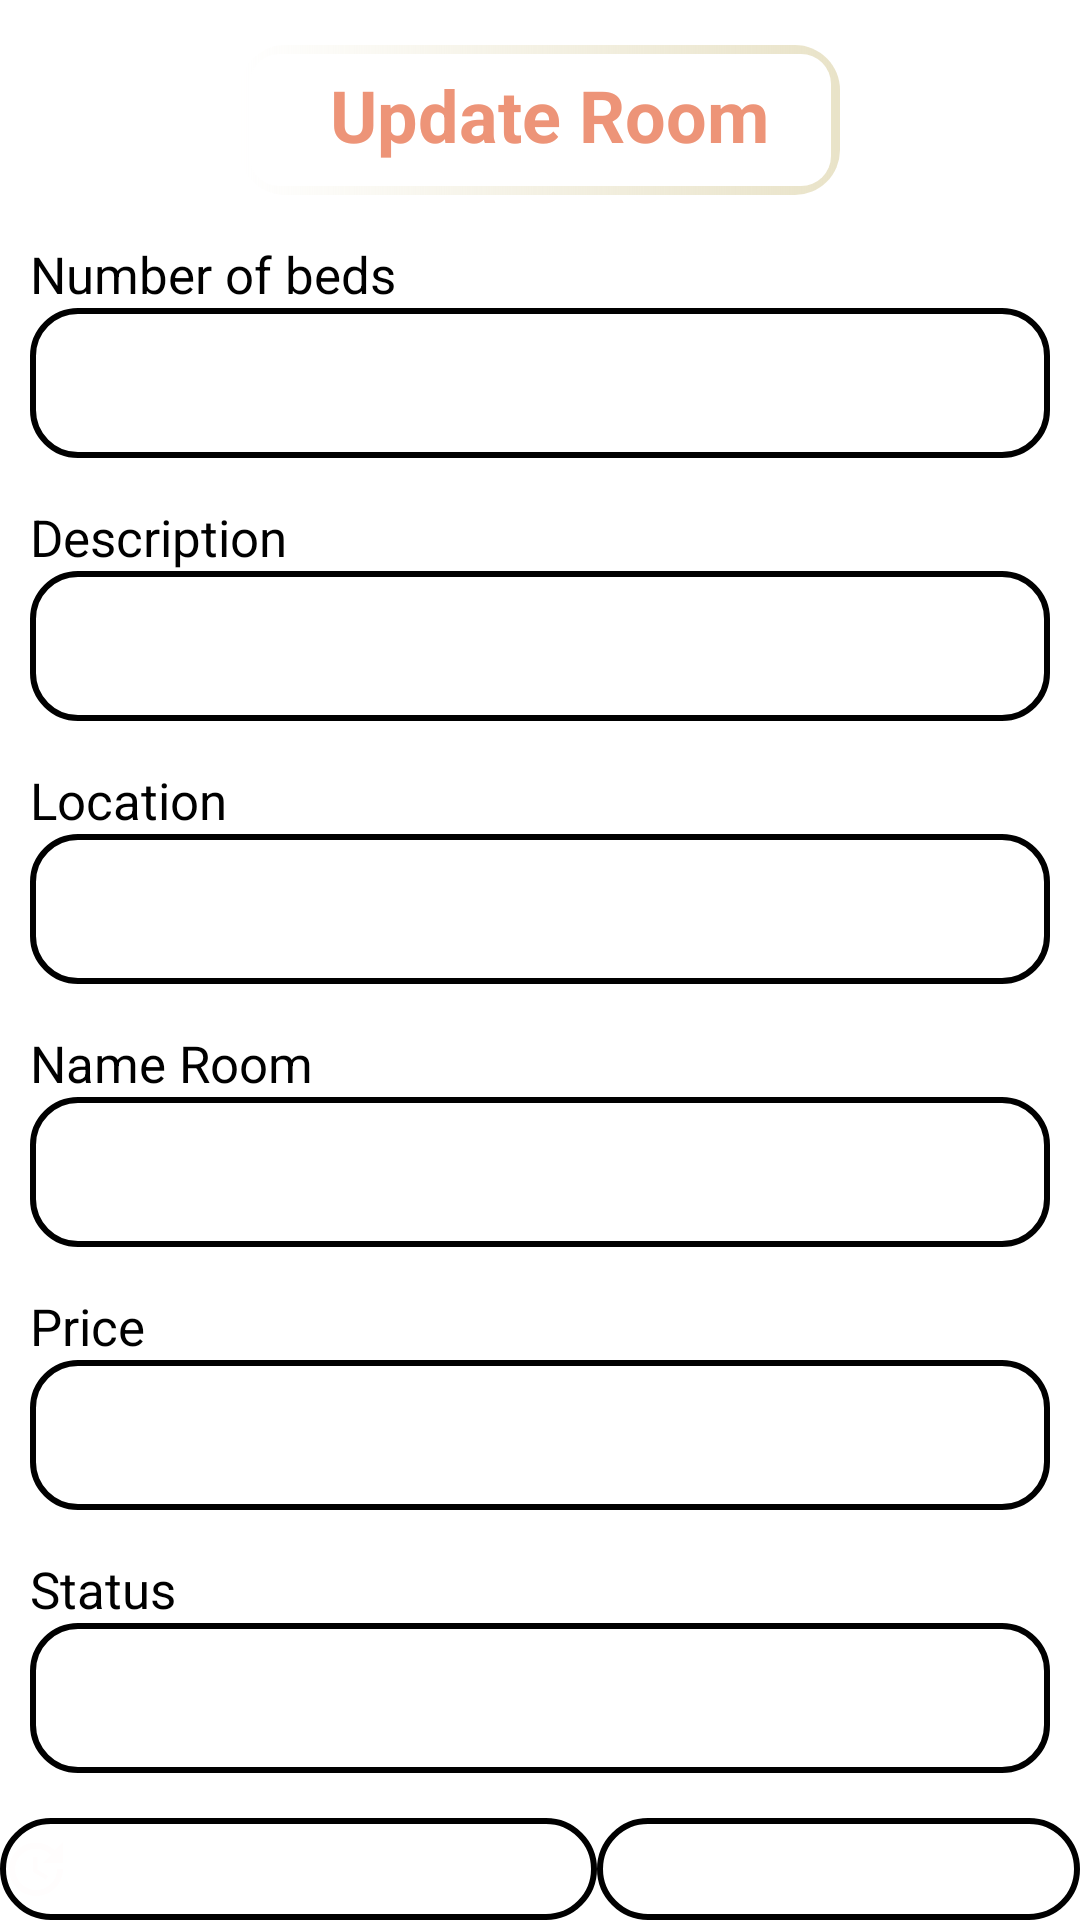

Here is an Android app screen rendered from its layout file. Give the layout XML and the strings, colors and styles it references.
<!-- AndroidManifest.xml: application theme Theme.DormitoryManager -->
<!-- res/layout/fragment_update_room.xml -->
<?xml version="1.0" encoding="utf-8"?>
<LinearLayout xmlns:android="http://schemas.android.com/apk/res/android"
    xmlns:app="http://schemas.android.com/apk/res-auto"
    xmlns:tools="http://schemas.android.com/tools"
    android:layout_width="match_parent"
    android:layout_height="match_parent"
    android:orientation="vertical"
    tools:context=".View.RoomManagerAdmin.updateRoomFragment">

    <TextView
        android:id="@+id/updateRoom"
        android:layout_gravity="center"
        android:layout_marginTop="15dp"
        android:layout_width="wrap_content"
        android:layout_height="wrap_content"
        android:textSize="24dp"
        android:textStyle="bold"
        android:paddingTop="7dp"
        android:paddingLeft="30dp"
        android:textColor="#ED9478"
        android:background="@drawable/custom_title"
        android:text="Update Room" />
    <TextView
        android:id="@+id/bed"
        android:layout_marginLeft="10dp"
        android:layout_marginRight="10dp"
        android:layout_marginTop="15dp"
        android:layout_width="wrap_content"
        android:layout_height="wrap_content"
        android:textSize="17dp"
        android:textColor="@color/black"
        android:text="Number of beds" />

    <EditText
        android:id="@+id/bedUpdate"
        android:layout_marginLeft="10dp"
        android:layout_marginRight="10dp"
        android:layout_width="match_parent"
        android:layout_height="wrap_content"
        android:background="@drawable/custom_edt"
        android:paddingLeft="10dp"
        android:textColorHint="@color/white"
        android:hint="Enter number of bed"
        />
    <TextView
        android:id="@+id/description"
        android:layout_marginLeft="10dp"
        android:layout_marginRight="10dp"
        android:layout_marginTop="15dp"
        android:layout_width="wrap_content"
        android:layout_height="wrap_content"
        android:textSize="17dp"
        android:textColor="@color/black"
        android:text="Description" />


    <EditText
        android:id="@+id/descUpdate"
        android:layout_marginLeft="10dp"
        android:layout_marginRight="10dp"
        android:layout_width="match_parent"
        android:layout_height="wrap_content"
        android:background="@drawable/custom_edt"
        android:paddingLeft="10dp"
        android:textColorHint="@color/white"
        android:hint="Enter description"
        />
    <TextView
        android:id="@+id/location"
        android:layout_marginLeft="10dp"
        android:layout_marginRight="10dp"
        android:layout_marginTop="15dp"
        android:layout_width="wrap_content"
        android:layout_height="wrap_content"
        android:textSize="17dp"
        android:textColor="@color/black"
        android:text="Location" />

    <EditText
        android:id="@+id/locUpdate"
        android:layout_width="match_parent"
        android:layout_height="wrap_content"
        android:layout_marginLeft="10dp"
        android:layout_marginRight="10dp"
        android:background="@drawable/custom_edt"
        android:paddingLeft="10dp"
        android:textColorHint="@color/white"
        android:hint="Enter location" />

    <TextView
        android:id="@+id/name"
        android:layout_marginLeft="10dp"
        android:layout_marginRight="10dp"
        android:layout_marginTop="15dp"
        android:layout_width="wrap_content"
        android:layout_height="wrap_content"
        android:textSize="17dp"
        android:textColor="@color/black"
        android:text="Name Room" />

    <EditText
        android:id="@+id/nameRUpdate"
        android:layout_marginLeft="10dp"
        android:layout_marginRight="10dp"
        android:layout_width="match_parent"
        android:layout_height="wrap_content"
        android:background="@drawable/custom_edt"
        android:paddingLeft="10dp"
        android:textColorHint="@color/white"
        android:hint="Enter name"
        />
    <TextView
        android:id="@+id/pricetxt"
        android:layout_marginLeft="10dp"
        android:layout_marginRight="10dp"
        android:layout_marginTop="15dp"
        android:layout_width="wrap_content"
        android:layout_height="wrap_content"
        android:textSize="17dp"
        android:textColor="@color/black"
        android:text="Price" />

    <EditText
        android:id="@+id/priceUpdate"
        android:layout_marginLeft="10dp"
        android:layout_marginRight="10dp"
        android:layout_width="match_parent"
        android:layout_height="wrap_content"
        android:background="@drawable/custom_edt"
        android:paddingLeft="10dp"
        android:textColorHint="@color/white"
        android:hint="Enter Price"
        />
    <TextView
        android:id="@+id/statustxt"
        android:layout_marginLeft="10dp"
        android:layout_marginRight="10dp"
        android:layout_marginTop="15dp"
        android:layout_width="wrap_content"
        android:layout_height="wrap_content"
        android:textSize="17dp"
        android:textColor="@color/black"
        android:text="Status" />

    <EditText
        android:id="@+id/statusUpdate"
        android:layout_marginLeft="10dp"
        android:layout_marginRight="10dp"
        android:layout_width="match_parent"
        android:layout_height="wrap_content"
        android:background="@drawable/custom_edt"
        android:paddingLeft="10dp"
        android:textColorHint="@color/white"
        android:hint="Enter Status"
        />

    <LinearLayout
        android:layout_width="match_parent"
        android:layout_height="wrap_content"
        android:layout_marginTop="15dp"
        android:orientation="horizontal">

        <Button
            android:id="@+id/btnupdate"
            android:layout_width="199dp"
            android:layout_height="wrap_content"
            android:layout_gravity="center"
            android:background="@drawable/custom_btn"
            android:drawableLeft="@drawable/ic_update"
            android:text="Update"
            android:textColor="@color/white"
            android:textSize="20dp"
            android:textStyle="bold"
            app:backgroundTint="@null" />

        <Button
            android:id="@+id/btndelete"
            android:layout_width="wrap_content"
            android:layout_height="wrap_content"
            android:layout_gravity="center"
            app:backgroundTint="@null"
            android:background="@drawable/custom_btn"
            android:drawableLeft="@drawable/ic_delete"
            android:text="Delete"
            android:textColor="@color/white"
            android:textSize="20dp"
            android:textStyle="bold" />
    </LinearLayout>

</LinearLayout>
<!-- resources referenced by this layout -->
<resources>
  <!-- drawable custom_btn (drawable) -->
  <?xml version="1.0" encoding="utf-8"?>
  <shape
      android:shape="rectangle"
      xmlns:android="http://schemas.android.com/apk/res/android">
      <size android:width="250dp"
          android:height="50dp" />
      <gradient
          android:startColor="@color/ic_dm_background"
          android:endColor="@color/white"/>
      <corners
          android:radius="25dp"/>
      <stroke
          android:color="@color/ic_dm_background"
          android:width="2dp"
          />
  </shape>
  <!-- drawable custom_edt (drawable) -->
  <?xml version="1.0" encoding="utf-8"?>
  <shape
      android:shape="rectangle"
      xmlns:android="http://schemas.android.com/apk/res/android">
      <size android:width="250dp"
          android:height="50dp" />
      <gradient
          android:startColor="@color/ic_dm_background"
          android:endColor="@color/white"/>
      <corners
          android:radius="15dp"/>
      <stroke
          android:color="@color/ic_dm_background"
          android:width="2dp"
          />
  
  </shape>
  <!-- drawable custom_title (drawable) -->
  <?xml version="1.0" encoding="utf-8"?>
  <layer-list xmlns:android="http://schemas.android.com/apk/res/android">
      <item>
          <shape android:shape="rectangle"
              xmlns:android="http://schemas.android.com/apk/res/android">
              <size android:width="200dp"
                  android:height="50dp" />
              <corners
                  android:radius="15dp"/>
              <gradient android:startColor="@color/ic_dm_background"
                  android:endColor="#E9E3C8"/>
          </shape>
      </item>
      <item
          android:bottom="3dp"
          android:top="3dp"
          android:left="3dp"
          android:right="3dp">
          <shape android:shape="rectangle">
              <solid android:color="@color/white"/>
              <corners android:radius="10dp"/>
          </shape>
      </item>
  </layer-list>
  <!-- drawable ic_update (drawable) -->
  <vector android:height="24dp" android:tint="#FFFDFD"
      android:viewportHeight="24" android:viewportWidth="24"
      android:width="24dp" xmlns:android="http://schemas.android.com/apk/res/android">
      <path android:fillColor="@android:color/white" android:pathData="M21,10.12h-6.78l2.74,-2.82c-2.73,-2.7 -7.15,-2.8 -9.88,-0.1c-2.73,2.71 -2.73,7.08 0,9.79s7.15,2.71 9.88,0C18.32,15.65 19,14.08 19,12.1h2c0,1.98 -0.88,4.55 -2.64,6.29c-3.51,3.48 -9.21,3.48 -12.72,0c-3.5,-3.47 -3.53,-9.11 -0.02,-12.58s9.14,-3.47 12.65,0L21,3V10.12zM12.5,8v4.25l3.5,2.08l-0.72,1.21L11,13V8H12.5z"/>
  </vector>
  <style name="Theme.DormitoryManager" parent="Theme.MaterialComponents.DayNight.NoActionBar">
          
          <item name="colorPrimary">@color/purple_500</item>
          <item name="colorPrimaryVariant">@color/purple_700</item>
          <item name="colorOnPrimary">@color/white</item>
          
          <item name="colorSecondary">@color/teal_200</item>
          <item name="colorSecondaryVariant">@color/teal_700</item>
          <item name="colorOnSecondary">@color/black</item>
          
          <item name="android:statusBarColor">?attr/colorPrimaryVariant</item>
          
      </style>
  <!-- not gathered from this repository: default colours our renderer supplied (Android Studio template values) -->
  <color name="purple_500">#FF6200EE</color>
  <color name="purple_700">#FF3700B3</color>
  <color name="teal_200">#FF03DAC5</color>
  <color name="teal_700">#FF018786</color>
  <color name="black">#FF000000</color>
  <color name="white">#FFFFFFFF</color>
</resources>
